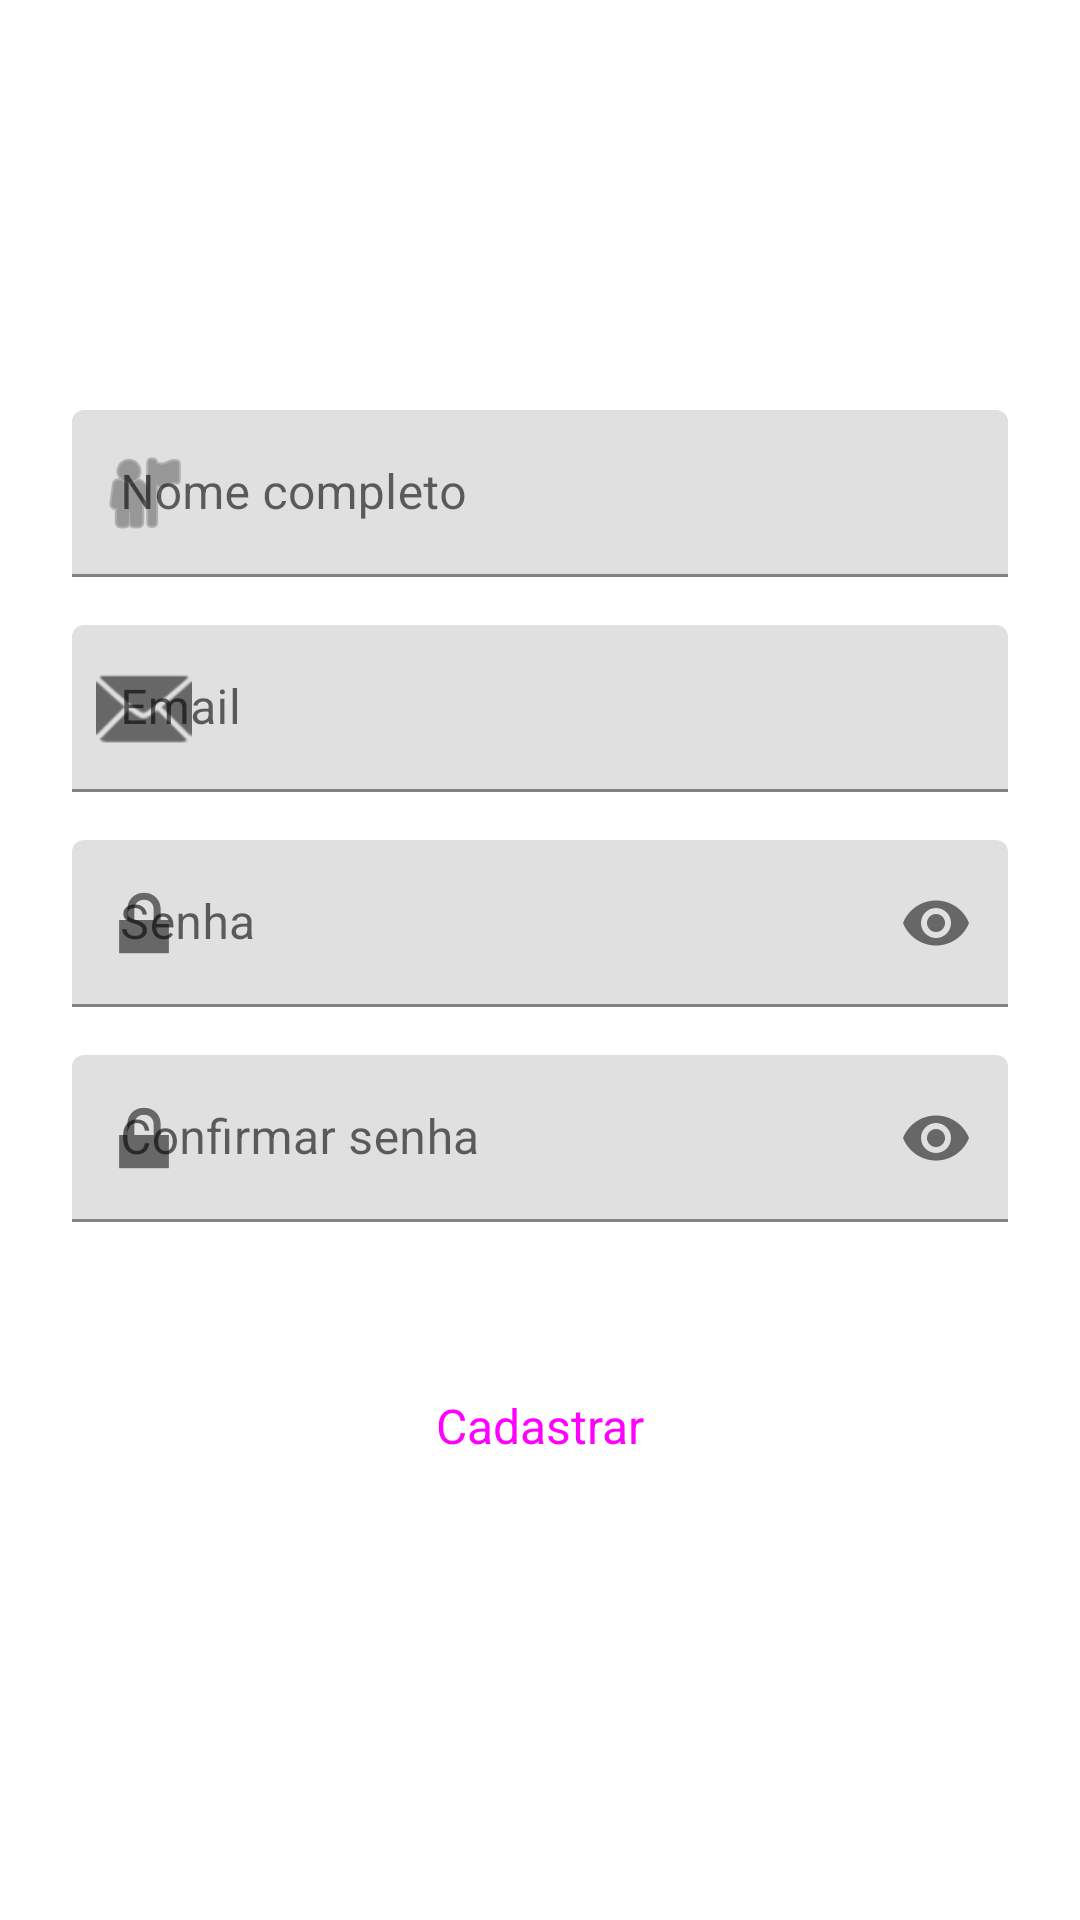

The Android layout XML behind this screen, and the referenced resources:
<!-- AndroidManifest.xml: application theme Theme.ProjetoPratico_Mobile1 -->
<!-- res/layout/activity_register.xml -->
<?xml version="1.0" encoding="utf-8"?>
<LinearLayout xmlns:android="http://schemas.android.com/apk/res/android"
    xmlns:app="http://schemas.android.com/apk/res-auto"
    android:layout_width="match_parent"
    android:layout_height="match_parent"
    android:orientation="vertical"
    android:padding="24dp"
    android:gravity="center">

    <com.google.android.material.textfield.TextInputLayout
        android:layout_width="match_parent"
        android:layout_height="wrap_content"
        android:layout_marginBottom="16dp"
        app:startIconDrawable="@android:drawable/ic_menu_myplaces">

        <com.google.android.material.textfield.TextInputEditText
            android:id="@+id/edtNome"
            android:layout_width="match_parent"
            android:layout_height="wrap_content"
            android:hint="Nome completo"
            android:inputType="textPersonName" />
    </com.google.android.material.textfield.TextInputLayout>

    <com.google.android.material.textfield.TextInputLayout
        android:layout_width="match_parent"
        android:layout_height="wrap_content"
        android:layout_marginBottom="16dp"
        app:startIconDrawable="@android:drawable/ic_dialog_email">

        <com.google.android.material.textfield.TextInputEditText
            android:id="@+id/edtEmail"
            android:layout_width="match_parent"
            android:layout_height="wrap_content"
            android:hint="Email"
            android:inputType="textEmailAddress" />
    </com.google.android.material.textfield.TextInputLayout>

    <com.google.android.material.textfield.TextInputLayout
        android:layout_width="match_parent"
        android:layout_height="wrap_content"
        android:layout_marginBottom="16dp"
        app:passwordToggleEnabled="true"
        app:startIconDrawable="@android:drawable/ic_lock_lock">

        <com.google.android.material.textfield.TextInputEditText
            android:id="@+id/edtSenha"
            android:layout_width="match_parent"
            android:layout_height="wrap_content"
            android:hint="Senha"
            android:inputType="textPassword" />
    </com.google.android.material.textfield.TextInputLayout>

    <com.google.android.material.textfield.TextInputLayout
        android:layout_width="match_parent"
        android:layout_height="wrap_content"
        android:layout_marginBottom="24dp"
        app:passwordToggleEnabled="true"
        app:startIconDrawable="@android:drawable/ic_lock_lock">

        <com.google.android.material.textfield.TextInputEditText
            android:id="@+id/edtConfirma"
            android:layout_width="match_parent"
            android:layout_height="wrap_content"
            android:hint="Confirmar senha"
            android:inputType="textPassword" />
    </com.google.android.material.textfield.TextInputLayout>

    <Button
        android:id="@+id/btnSalvar"
        android:layout_width="match_parent"
        android:layout_height="56dp"
        android:layout_marginTop="16dp"
        android:text="Cadastrar"
        android:textSize="16sp"
        style="@style/Widget.Material3.Button" />

</LinearLayout>
<!-- resources referenced by this layout -->
<resources>
  <style name="Theme.ProjetoPratico_Mobile1" parent="Theme.MaterialComponents.DayNight.NoActionBar">
          
          <item name="windowActionBar">false</item>
          <item name="windowNoTitle">true</item>
          
          <item name="colorPrimary">@color/primary</item>
          <item name="colorPrimaryVariant">@color/primary_variant</item>
          <item name="colorOnPrimary">@color/on_primary</item>
          
          <item name="colorSecondary">@color/secondary</item>
          <item name="colorSecondaryVariant">@color/secondary_variant</item>
          <item name="colorOnSecondary">@color/on_secondary</item>
          
          <item name="android:colorBackground">@color/background</item>
          <item name="colorSurface">@color/surface</item>
          <item name="colorOnBackground">@color/on_background</item>
          <item name="colorOnSurface">@color/on_surface</item>
          
          <item name="colorError">@color/error</item>
          <item name="colorOnError">@color/on_error</item>
          
          <item name="android:statusBarColor">?attr/colorPrimaryVariant</item>
          
      </style>
  <color name="primary">#FF2196F3</color>
  <color name="primary_variant">#FF1976D2</color>
  <color name="on_primary">#FFFFFFFF</color>
  <color name="secondary">#FF03DAC6</color>
  <color name="secondary_variant">#FF018786</color>
  <color name="on_secondary">#FF000000</color>
  <color name="background">#FFFFFFFF</color>
  <color name="surface">#FFFFFFFF</color>
  <color name="on_background">#FF000000</color>
  <color name="on_surface">#FF000000</color>
  <color name="error">#FFB00020</color>
  <color name="on_error">#FFFFFFFF</color>
</resources>
